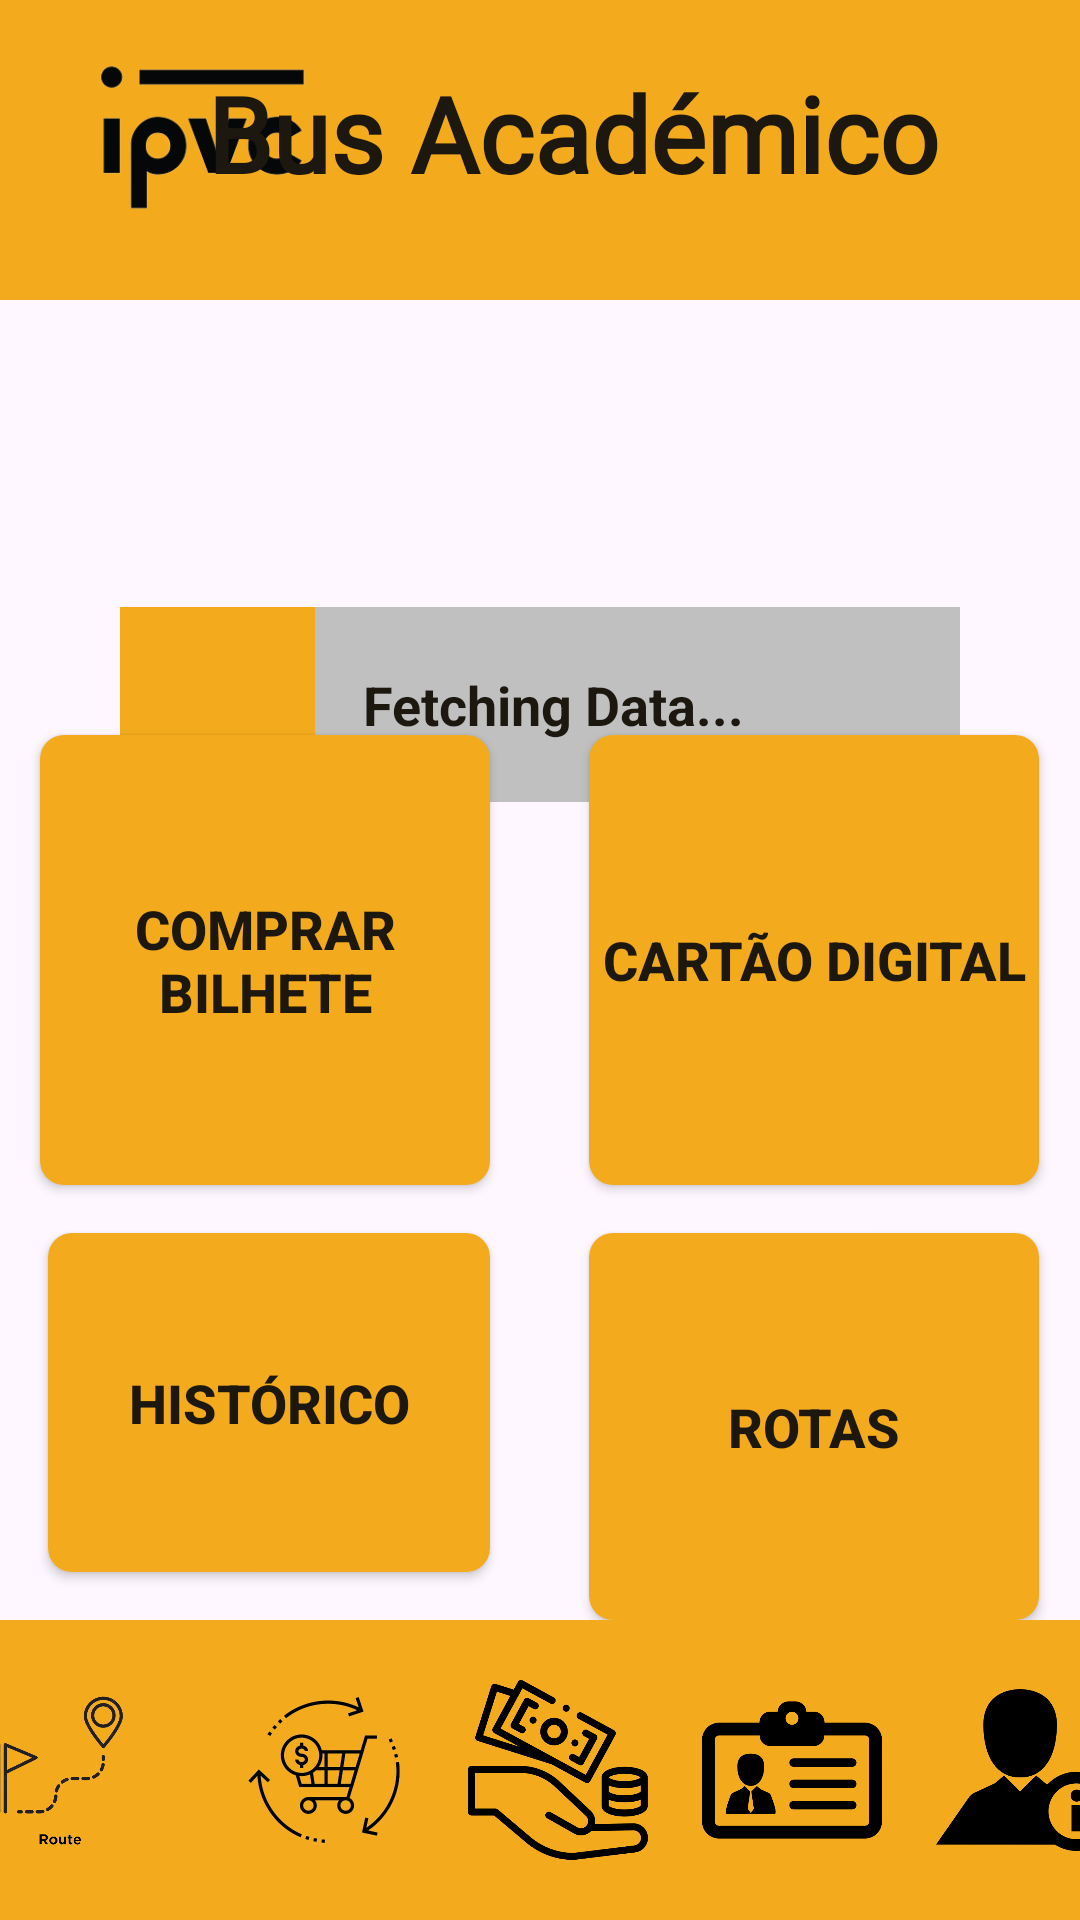

This screen was rendered from an Android layout file. Write that file and the resources it references.
<!-- AndroidManifest.xml: application theme Theme.ProjetoPmovellayouts -->
<!-- res/layout/activity_menu_inicial.xml -->
<RelativeLayout xmlns:android="http://schemas.android.com/apk/res/android" xmlns:tools="http://schemas.android.com/tools" android:layout_width="match_parent" android:layout_height="match_parent" tools:context=".menuInicial">
    
    <RelativeLayout android:id="@+id/orangeBanner" android:layout_width="match_parent" android:layout_height="100dp" android:background="#F3AB1D">
        
        <ImageView android:id="@+id/bannerImage" android:layout_width="150dp" android:layout_height="60dp" android:layout_alignParentStart="true" android:layout_alignParentTop="true" android:layout_marginStart="-8dp" android:layout_marginTop="16dp" android:src="@drawable/ipvc"/>
        <TextView android:id="@+id/textBusAcademico" android:layout_width="wrap_content" android:layout_height="wrap_content" android:layout_alignParentTop="true" android:layout_alignParentEnd="true" android:layout_marginTop="21dp" android:layout_marginEnd="47dp" android:fontFamily="@font/barlowlight" android:text="Bus Académico" android:textColor="#1c1810" android:textSize="35sp" android:textStyle="bold"/>
    </RelativeLayout>
    
    
    
    
    <TextView android:id="@+id/welcomeText"
        android:layout_width="wrap_content"
        android:layout_height="wrap_content"
        android:layout_below="@id/orangeBanner"
        android:layout_alignParentStart="true"
        android:layout_marginTop="60dp"
        android:layout_marginStart="90dp"
        android:text=""
        android:textSize="24sp"
        android:textStyle="bold"/>
    <TextView android:id="@+id/welcomeName"
        android:layout_toRightOf="@+id/welcomeText"
        android:layout_width="wrap_content"
        android:layout_height="wrap_content"
        android:layout_below="@id/orangeBanner"
        android:layout_alignParentStart="true"
        android:layout_marginTop="60dp"
        android:layout_marginStart="90dp"
        android:text=""
        android:textSize="24sp"
        android:textStyle="bold"/>
    
    <RelativeLayout android:id="@+id/silverRectangle" android:layout_width="match_parent" android:layout_height="65dp" android:layout_marginTop="10dp" android:layout_marginStart="40dp" android:layout_marginEnd="40dp" android:layout_below="@id/welcomeText" android:background="#C0C0C0">
        
        <View android:id="@+id/yellowSquare" android:layout_width="65dp" android:layout_height="match_parent" android:background="#F3AB1D"/>
        <TextView android:id="@+id/silverBoxText" android:layout_width="wrap_content" android:layout_height="wrap_content" android:layout_toRightOf="@id/yellowSquare" android:layout_centerVertical="true" android:layout_marginStart="16dp" android:text="Fetching Data..." android:textColor="#1c1810" android:textSize="18sp" android:textStyle="bold"/>
    </RelativeLayout>
    
    <RelativeLayout android:layout_width="match_parent" android:layout_height="match_parent" android:layout_above="@id/bottomBanner" android:layout_below="@id/orangeBanner">

        
        <androidx.appcompat.widget.AppCompatButton android:id="@+id/btnComprarBilhete" style="@style/RoundedButton" android:layout_width="150dp" android:layout_height="150dp" android:layout_toStartOf="@id/center" android:layout_centerVertical="true" android:layout_marginEnd="16dp" android:text="Comprar Bilhete" android:onClick="buyticket"/>
        
        <androidx.appcompat.widget.AppCompatButton android:id="@+id/btnCartaoDigital" style="@style/RoundedButton" android:layout_width="150dp" android:layout_height="150dp" android:layout_toEndOf="@id/center" android:layout_centerVertical="true" android:layout_marginStart="16dp" android:text="Cartão Digital" android:onClick="cartao_digital"/>
        
        <View android:id="@+id/center" android:layout_width="1dp" android:layout_height="match_parent" android:layout_centerHorizontal="true" android:background="#00000000"/>
        
        <androidx.appcompat.widget.AppCompatButton
            android:id="@+id/btnHistorico"
            style="@style/RoundedButton"
            android:layout_width="150dp"
            android:layout_height="150dp"
            android:layout_below="@id/btnComprarBilhete"
            android:layout_marginStart="16dp"
            android:layout_marginTop="16dp"
            android:layout_marginEnd="16dp"
            android:layout_marginBottom="16dp"
            android:layout_toStartOf="@id/center"
            android:text="Histórico"
            android:onClick="swaphistory"/>
        
        <androidx.appcompat.widget.AppCompatButton android:id="@+id/btnRotas" style="@style/RoundedButton" android:layout_width="150dp" android:layout_height="150dp" android:layout_toEndOf="@id/center" android:layout_below="@id/btnCartaoDigital" android:layout_marginTop="16dp" android:layout_marginStart="16dp" android:text="Rotas" android:onClick="Rotas"/>
    </RelativeLayout>
    
    <RelativeLayout android:id="@+id/bottomBanner" android:layout_width="match_parent" android:layout_height="100dp" android:background="#F3AB1D" android:layout_alignParentBottom="true">
        <LinearLayout android:id="@+id/buttonContainer" android:layout_width="match_parent" android:layout_height="match_parent" android:orientation="horizontal" android:gravity="center">
            
            <ImageButton android:id="@+id/route" android:layout_width="90dp" android:layout_height="60dp" android:src="@drawable/route" android:scaleType="fitCenter" android:background="@android:color/transparent" android:contentDescription="Route Button" android:layout_marginEnd="8dp" android:onClick="Rotas"/>
            <ImageButton android:id="@+id/hist" android:layout_width="70dp" android:layout_height="60dp" android:src="@drawable/hist" android:scaleType="fitCenter" android:background="@android:color/transparent" android:contentDescription="History Button" android:layout_marginEnd="8dp" android:onClick="swaphistory"/>
            <ImageButton android:id="@+id/pay" android:layout_width="70dp" android:layout_height="60dp" android:src="@drawable/payment" android:scaleType="fitCenter" android:background="@android:color/transparent" android:contentDescription="Payment Button" android:layout_marginEnd="8dp" android:onClick="buyticket"/>
            <ImageButton android:id="@+id/card" android:layout_width="70dp" android:layout_height="60dp" android:src="@drawable/card" android:scaleType="fitCenter" android:background="@android:color/transparent" android:contentDescription="Card Button" android:onClick="cartao_digital" android:layout_marginEnd="8dp"/>
            <ImageButton android:id="@+id/inf" android:layout_width="70dp" android:layout_height="60dp" android:src="@drawable/info" android:scaleType="fitCenter" android:background="@android:color/transparent" android:contentDescription="Info Button" android:layout_marginEnd="8dp" android:onClick="personalinfo"/>
        </LinearLayout>
    </RelativeLayout>
    
    
</RelativeLayout>
<!-- resources referenced by this layout -->
<resources>
  <!-- drawable card: png bitmap (drawable, 6853 bytes) -->
  <!-- drawable hist: png bitmap (drawable, 37158 bytes) -->
  <!-- drawable info: png bitmap (drawable, 7655 bytes) -->
  <!-- drawable ipvc: png bitmap (drawable, 10200 bytes) -->
  <!-- drawable payment: png bitmap (drawable, 24853 bytes) -->
  <!-- drawable route: png bitmap (drawable, 40301 bytes) -->
  <style name="RoundedButton" parent="Widget.AppCompat.Button">
          <item name="android:background">@drawable/rounded_button_background</item>
          <item name="android:textColor">#1c1810</item>
          <item name="android:textSize">18sp</item>
          <item name="android:textStyle">bold</item>
      </style>
  <style name="Theme.ProjetoPmovellayouts" parent="Base.Theme.ProjetoPmovellayouts" />
  <!-- drawable rounded_button_background (drawable) -->
  <?xml version="1.0" encoding="utf-8"?>
  <shape xmlns:android="http://schemas.android.com/apk/res/android" android:shape="rectangle">
      <corners android:radius="8dp" />
      <solid android:color="#F3AB1D" />
  </shape>
  <style name="Base.Theme.ProjetoPmovellayouts" parent="Theme.Material3.DayNight.NoActionBar">
          
          
      </style>
</resources>
